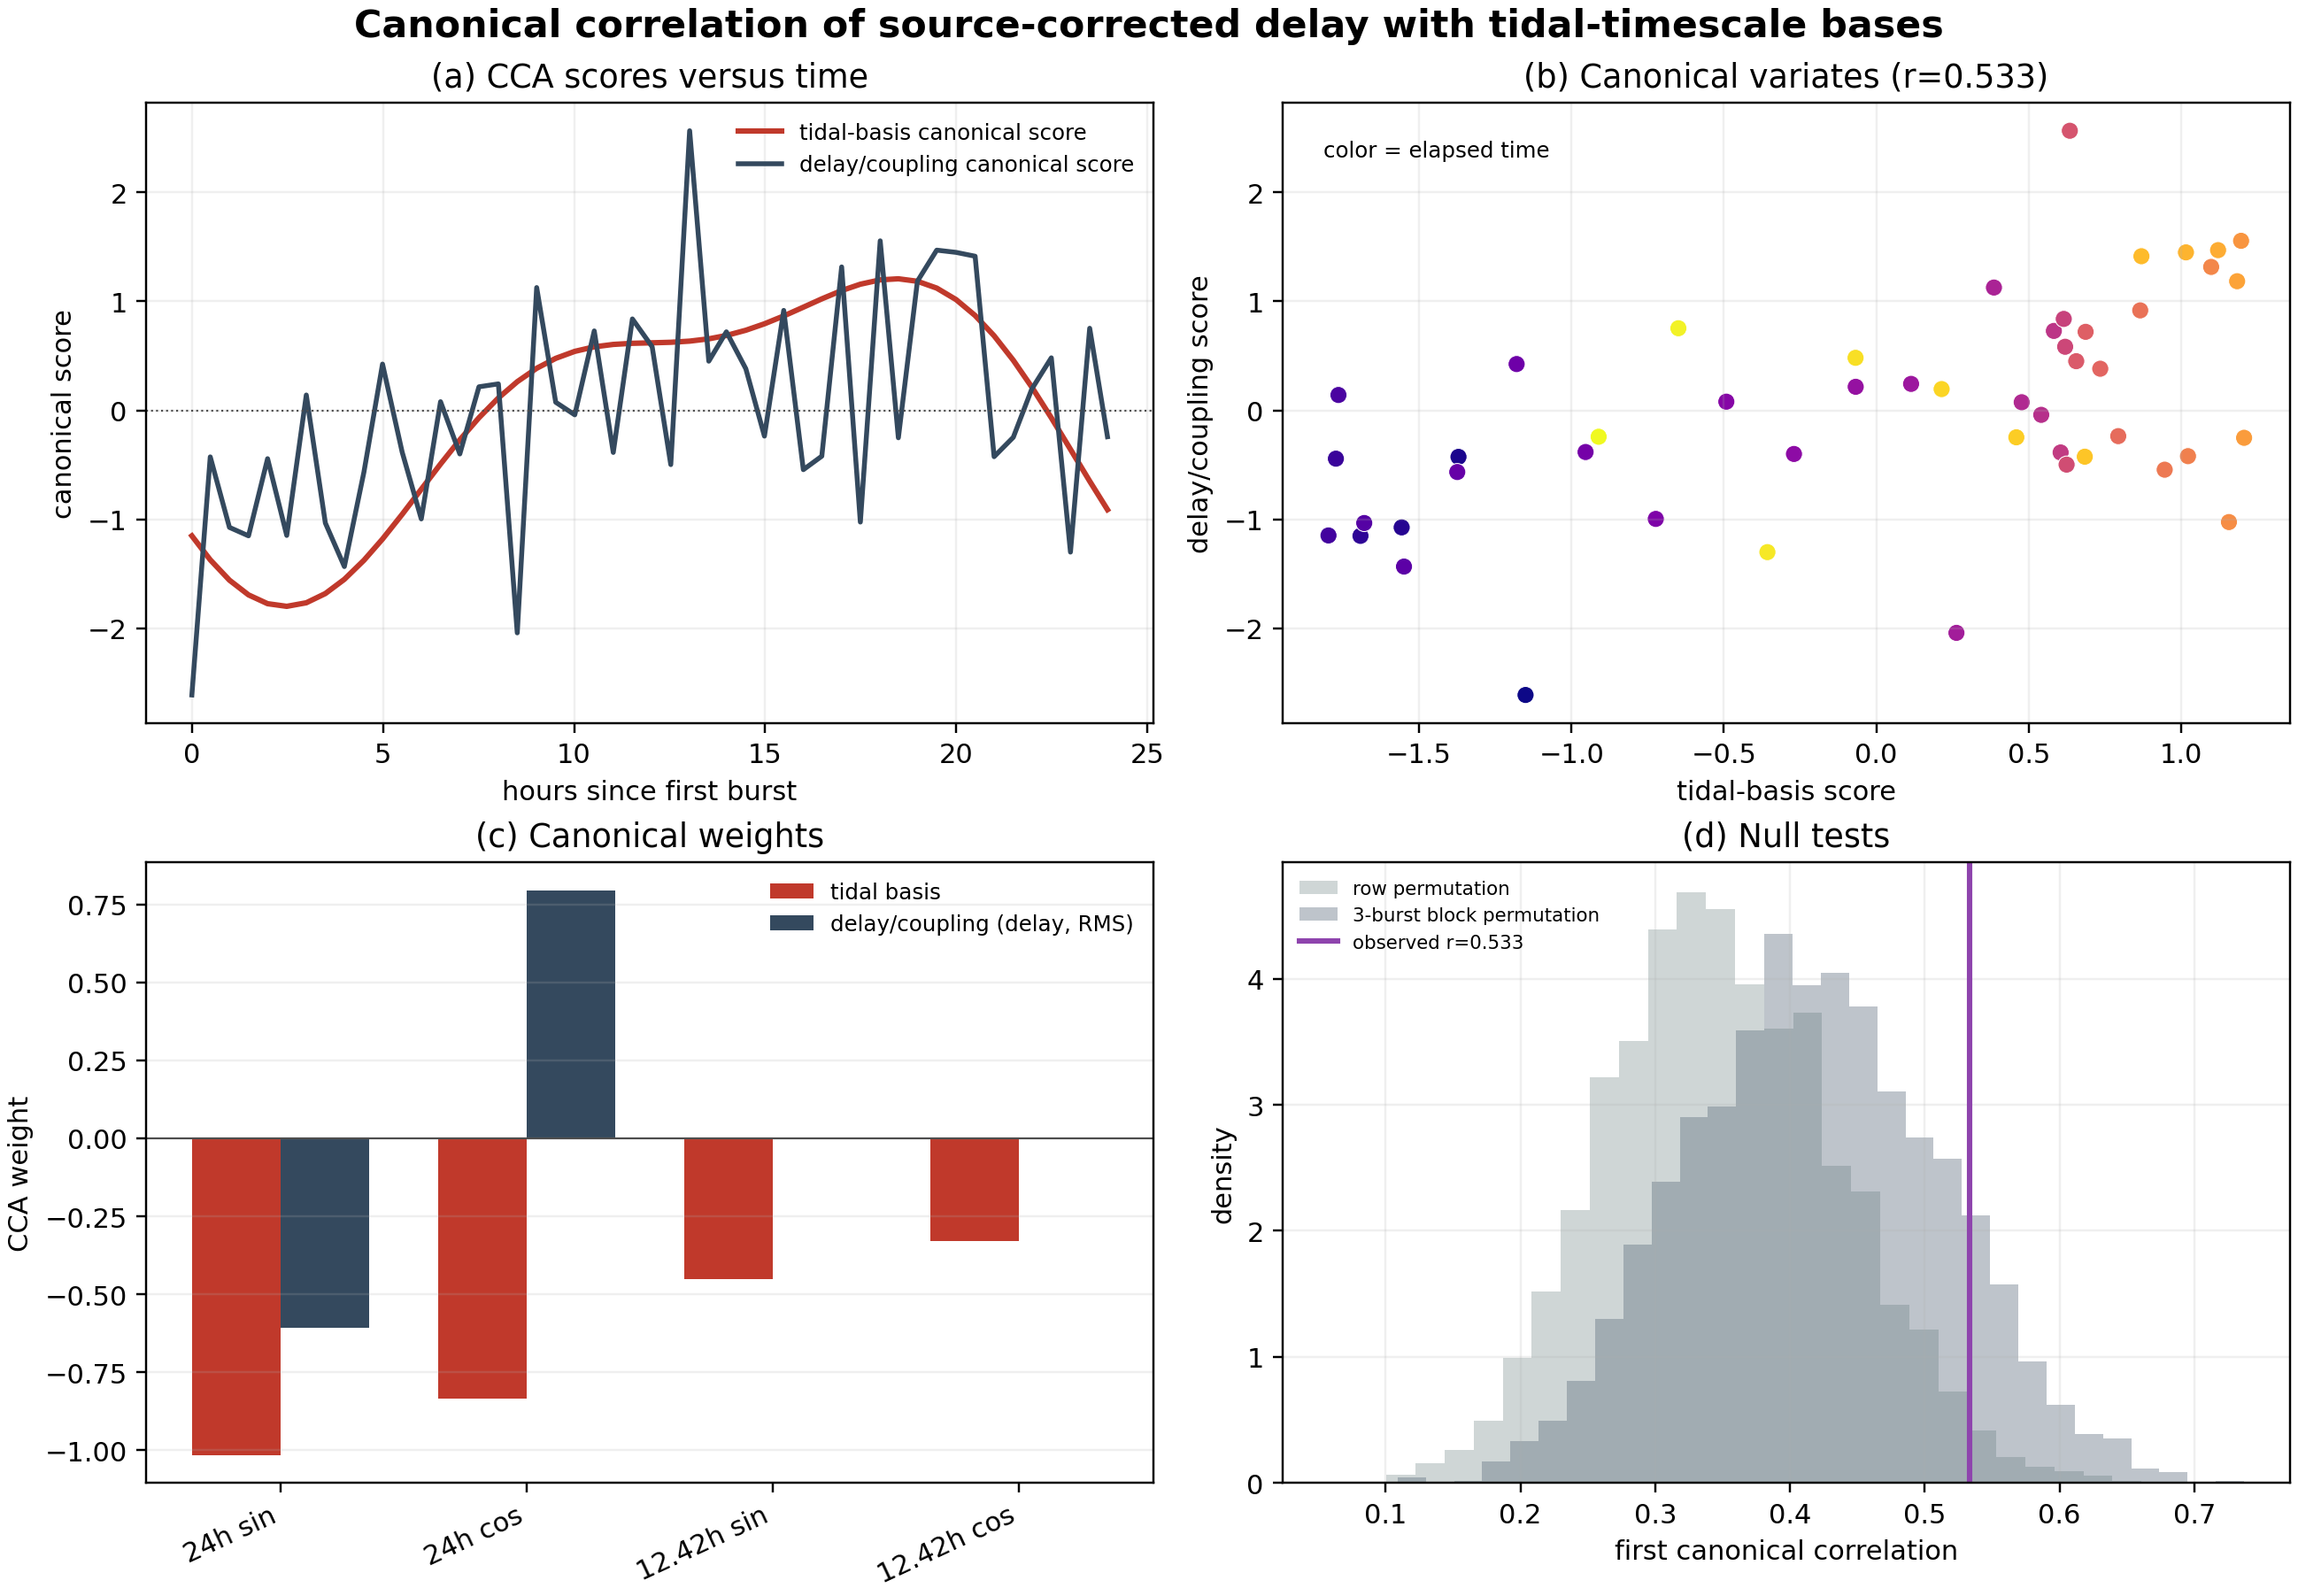

Write Python code to recreate this figure.
"""Canonical-correlation test for the source-corrected Nano delay pattern."""
from pathlib import Path
import csv, json
import matplotlib
matplotlib.use("Agg")
import matplotlib.pyplot as plt
import numpy as np
import pandas as pd

HERE = Path(__file__).resolve().parent
PERIODS_H = (24.0, 12.4206)
BLOCK_LEN = 3
N_PERM = 5000
SEED = 20260802

def z(v):
    v=np.asarray(v,float); return (v-v.mean())/v.std(ddof=1)

def load():
    m=pd.read_csv(HERE/"awd_manifest.csv",parse_dates=["utc_time"])
    b=m.groupby("burst_id",as_index=False).agg(utc_time=("utc_time","median"))
    r=pd.read_csv(HERE/"nano_burst_repeatability_hierarchical.csv")
    d=b.merge(r,on="burst_id").sort_values("utc_time").reset_index(drop=True)
    d["hours"]=(d.utc_time-d.utc_time.iloc[0]).dt.total_seconds()/3600.
    d["cumulative_drops"]=d.n_drops.cumsum()-d.n_drops.iloc[0]
    d["delay_ms"]=1000*d.loo_burst_delay_s
    B=np.c_[np.ones(len(d)),z(d.cumulative_drops),z(d.burst_signal_rms)]
    d["delay_source_corrected_ms"]=d.delay_ms-(B@np.linalg.lstsq(B,d.delay_ms,rcond=None)[0])
    return d

def matrices(d):
    t=d.hours.to_numpy(float)
    X=np.c_[np.sin(2*np.pi*t/PERIODS_H[0]),np.cos(2*np.pi*t/PERIODS_H[0]),
            np.sin(2*np.pi*t/PERIODS_H[1]),np.cos(2*np.pi*t/PERIODS_H[1])]
    Y=np.c_[z(d.delay_source_corrected_ms),z(d.burst_signal_rms)]
    return X,Y

def invsqrt(S):
    w,v=np.linalg.eigh(S)
    return (v*(1/np.sqrt(np.maximum(w,1e-8))))@v.T

def cca(X,Y):
    xm=X.mean(0); ym=Y.mean(0); xx=X-xm; yy=Y-ym; n=len(X)
    sxx=xx.T@xx/(n-1); syy=yy.T@yy/(n-1); sxy=xx.T@yy/(n-1)
    A=invsqrt(sxx)@sxy@invsqrt(syy)
    u,s,vt=np.linalg.svd(A,full_matrices=False)
    wx=invsqrt(sxx)@u[:,0]; wy=invsqrt(syy)@vt.T[:,0]
    sx=xx@wx; sy=yy@wy; corr=float(np.corrcoef(sx,sy)[0,1])
    if corr<0: wy=-wy; sy=-sy; corr=-corr
    return {"corr":corr,"wx":wx,"wy":wy,"xscore":sx,"yscore":sy,"singular_values":s,
            "xmean":xm,"ymean":ym}

def block_order(rng,n):
    starts=np.arange(0,n,BLOCK_LEN); out=[]
    for j in rng.permutation(len(starts)):
        out.extend((starts[j]+np.arange(BLOCK_LEN))%n)
    return np.asarray(out[:n])

def permutation_null(X,Y):
    rng=np.random.default_rng(SEED); n=len(Y); row=np.empty(N_PERM); block=np.empty(N_PERM)
    for k in range(N_PERM):
        row[k]=cca(X,Y[rng.permutation(n)])["corr"]
        block[k]=cca(X,Y[block_order(rng,n)])["corr"]
    return row,block

def blocked_cv(X,Y,nfold=5):
    values=[]
    for test in np.array_split(np.arange(len(X)),nfold):
        train=np.setdiff1d(np.arange(len(X)),test)
        fit=cca(X[train],Y[train])
        sx=(X[test]-fit["xmean"])@fit["wx"]; sy=(Y[test]-fit["ymean"])@fit["wy"]
        values.append(float(abs(np.corrcoef(sx,sy)[0,1])))
    return np.asarray(values)

def make_figure(d,fit,row,block,cv,out):
    t=d.hours.to_numpy(float)
    fig,ax=plt.subplots(2,2,figsize=(11.8,8.2),constrained_layout=True)
    a=ax[0,0]; a.plot(t,fit["xscore"],color="#c0392b",lw=2,label="tidal-basis canonical score")
    a.plot(t,fit["yscore"],color="#34495e",lw=1.8,label="delay/coupling canonical score")
    a.axhline(0,color=".3",lw=.7,ls=":"); a.grid(alpha=.2)
    a.set(xlabel="hours since first burst",ylabel="canonical score",title="(a) CCA scores versus time"); a.legend(frameon=False,fontsize=8)
    a=ax[0,1]; a.scatter(fit["xscore"],fit["yscore"],c=t,cmap="plasma",s=40,edgecolor="white",lw=.35)
    a.set(xlabel="tidal-basis score",ylabel="delay/coupling score",title=f"(b) Canonical variates (r={fit['corr']:.3f})"); a.grid(alpha=.2)
    a.text(.04,.94,"color = elapsed time",transform=a.transAxes,fontsize=8,va="top")
    a=ax[1,0]; labels=["24h sin","24h cos","12.42h sin","12.42h cos"]
    x=np.arange(4); a.bar(x-.18,fit["wx"],.36,color="#c0392b",label="tidal basis")
    a.bar(x+.18,[fit["wy"][0],fit["wy"][1],0,0],.36,color="#34495e",label="delay/coupling (delay, RMS)")
    a.set_xticks(x,labels,rotation=25,ha="right"); a.axhline(0,color=".3",lw=.7); a.grid(axis="y",alpha=.2)
    a.set(ylabel="CCA weight",title="(c) Canonical weights"); a.legend(frameon=False,fontsize=8)
    a=ax[1,1]; a.hist(row,bins=30,color="#95a5a6",alpha=.45,density=True,label="row permutation")
    a.hist(block,bins=30,color="#5d6d7e",alpha=.40,density=True,label="3-burst block permutation")
    a.axvline(fit["corr"],color="#8e44ad",lw=2,label=f"observed r={fit['corr']:.3f}")
    a.set(xlabel="first canonical correlation",ylabel="density",title="(d) Null tests"); a.grid(alpha=.2); a.legend(frameon=False,fontsize=7)
    fig.suptitle("Canonical correlation of source-corrected delay with tidal-timescale bases",fontsize=14,fontweight="bold")
    fig.savefig(out,dpi=220); fig.savefig(out.with_suffix(".pdf")); plt.close(fig)

def main():
    d=load(); X,Y=matrices(d); fit=cca(X,Y); row,block=permutation_null(X,Y); cv=blocked_cv(X,Y)
    p_row=float((1+(row>=fit["corr"]).sum())/(len(row)+1))
    p_block=float((1+(block>=fit["corr"]).sum())/(len(block)+1))
    with (HERE/"nano_tidal_cca.csv").open("w",newline="") as f:
        w=csv.writer(f); w.writerow(["quantity","value","units","interpretation"])
        w.writerows([
          ("n_bursts",len(d),"bursts","burst-level observations"),
          ("canonical_correlation_1",fit["corr"],"r","full-sample CCA"),
          ("row_permutation_p",p_row,"probability","rows independently permuted"),
          ("block_permutation_p",p_block,"probability","3-burst blocks permuted"),
          ("blocked_cv_corr_mean",float(np.mean(cv)),"r","five contiguous test folds"),
          ("blocked_cv_corr_median",float(np.median(cv)),"r","five contiguous test folds"),
          ("blocked_cv_corr_values",";".join(f"{v:.3f}" for v in cv),"r","fold-by-fold values"),
          ("x_set","24 h and 12.4206 h sine/cosine bases","predictor","phase-free tidal-timescale basis"),
          ("y_set","source-corrected delay and burst signal RMS","response","delay corrected using history/coupling baseline"),
          ("status","exploratory CCA; not tidal detection","status","block null and CV are controlling checks"),
        ])
    with (HERE/"nano_tidal_cca.txt").open("w") as f:
        f.write("SAFOD AWD Nano canonical-correlation test\n")
        f.write("Status: exploratory pattern-discovery test; not a causal or tidal-force detection.\n\n")
        f.write("X set: phase-free 24-hour and 12.4206-hour sine/cosine bases.\n")
        f.write("Y set: source-corrected burst delay and burst signal RMS.\n")
        f.write(f"Full-sample first canonical correlation: {fit['corr']:.3f}.\n")
        f.write(f"Independent row-permutation p={p_row:.4f}; 3-burst block-permutation p={p_block:.4f}.\n")
        f.write(f"Five contiguous-fold test correlations: {', '.join(f'{v:.3f}' for v in cv)}; mean={np.mean(cv):.3f}, median={np.median(cv):.3f}.\n")
        f.write("Interpretation: CCA finds a full-sample association with the phase-free tidal-timescale basis, but the serial-dependence-aware block null and unstable blocked-CV correlations do not establish a robust tidal signal. Use CCA to prioritize a physically phased tide/traction predictor, not to assign opening or closing.\n")
    with (HERE/"nano_tidal_cca.json").open("w") as f:
        json.dump({"status":"exploratory_cca_not_tidal_detection","n_bursts":len(d),"canonical_correlation":fit["corr"],"row_permutation_p":p_row,"block_permutation_p":p_block,"blocked_cv_correlations":cv.tolist(),"x_weights":fit["wx"].tolist(),"y_weights":fit["wy"].tolist(),"x_set":"phase-free 24-hour and 12.4206-hour sine/cosine bases","y_set":"source-corrected delay and burst signal RMS","limitations":["CCA phase is free, not an astronomical tide phase.","No independent ground-compaction measurement is available.","Block null and blocked CV are not robustly significant.","Opening/closing sign requires an external fault-traction convention."]},f,indent=2)
    np.savez(HERE/"nano_tidal_cca.npz",hours=d.hours.to_numpy(float),delay_ms=d.delay_ms.to_numpy(float),source_corrected_delay_ms=d.delay_source_corrected_ms.to_numpy(float),x_score=fit["xscore"],y_score=fit["yscore"],x_weights=fit["wx"],y_weights=fit["wy"],row_null=row,block_null=block,blocked_cv=cv)
    make_figure(d,fit,row,block,cv,HERE/"nano_tidal_cca.png")
    print((HERE/"nano_tidal_cca.txt").read_text())

if __name__=="__main__": main()
